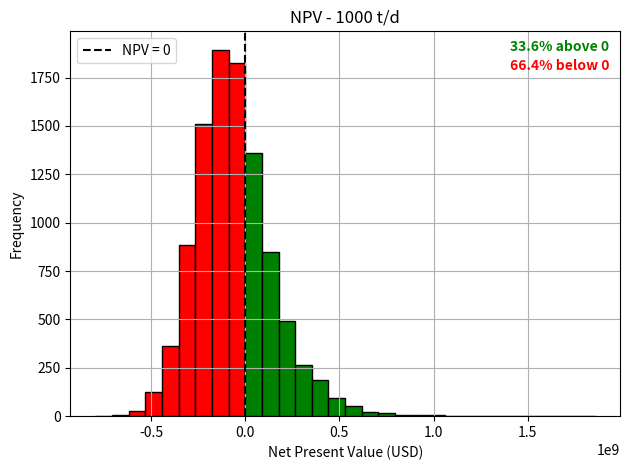

Here is the Python script that generated this plot:
import numpy as np
import matplotlib.pyplot as plt

# Number of simulations
n_simulations = 10000
plant_size = 1000  # tonnes/day

# Fixed parameters
cal_val_waste_assume = 10  # GJ/t
elec_effic_assume = 0.25
cap_fac_assumed = 0.85

# Plant power rating (MWh/year)
plant_power_rating = (plant_size * cal_val_waste_assume * elec_effic_assume *
                      cap_fac_assumed * 365.25) / 3.6
print("Plant power rating (MWh/y):", plant_power_rating)

# CAPEX and OPEX
capex = np.random.normal(loc=759, scale=156, size=n_simulations) * plant_size * cap_fac_assumed*365 #USD/t*y * t/d * d/y
opex = capex/10

# Variable assumptions
cal_val_waste = np.random.normal(loc=10, scale=2.5, size=n_simulations)
elec_effic = np.random.normal(loc=0.25, scale=0.05, size=n_simulations)
cap_fac = np.random.normal(loc=0.841, scale=0.0822, size=n_simulations)

# Revenue
elec_tariff = 0.64 / 3.62  # USD/kWh
elec_prod_MWh_y = cal_val_waste * plant_size * elec_effic * 365 * cap_fac / 3.6
elec_prod_kWh_y = elec_prod_MWh_y * 1000
revenue = elec_prod_kWh_y * elec_tariff
print("Average annual revenue (USD):", np.mean(revenue))

# NPV calculation
discount_rate = np.random.normal(loc=0.065, scale=0.035, size=n_simulations)
plant_life = 22
npv = -capex + np.sum(
    [(revenue - opex) / (1 + discount_rate)**t for t in range(1, plant_life + 1)],
    axis=0
)

# Percent above/below zero
pct_above = 100 * np.sum(npv > 0) / n_simulations
pct_below = 100 - pct_above

# Create bins with one edge at NPV = 0
bin_width = (np.max(npv) - np.min(npv)) / 30
left_edge = np.floor(np.min(npv) / bin_width) * bin_width
right_edge = np.ceil(np.max(npv) / bin_width) * bin_width
bins = np.arange(left_edge, right_edge + bin_width, bin_width)

# Shift bins so that 0 is exactly a bin edge
zero_offset = 0 - (left_edge % bin_width)
bins = np.arange(left_edge - zero_offset, right_edge + bin_width, bin_width)

# Histogram
counts, bins, patches = plt.hist(npv, bins=bins, edgecolor='black')

# Color bars
for bin_left, bin_right, patch in zip(bins[:-1], bins[1:], patches):
    if bin_left < -5:
        patch.set_facecolor('red')
    else: 
        patch.set_facecolor('green')
   
# Plot formatting
plt.axvline(x=0, color='black', linestyle='--', label='NPV = 0')
plt.xlabel("Net Present Value (USD)")
plt.ylabel("Frequency")
plt.title("NPV - 1000 t/d")
plt.legend()

# Add bold percentage text in plot
plt.text(0.98, 0.95, f"{pct_above:.1f}% above 0",
         color='green', weight='bold', ha='right', transform=plt.gca().transAxes)
plt.text(0.98, 0.90, f"{pct_below:.1f}% below 0",
         color='red', weight='bold', ha='right', transform=plt.gca().transAxes)

plt.grid(True)
plt.tight_layout()
plt.show()
